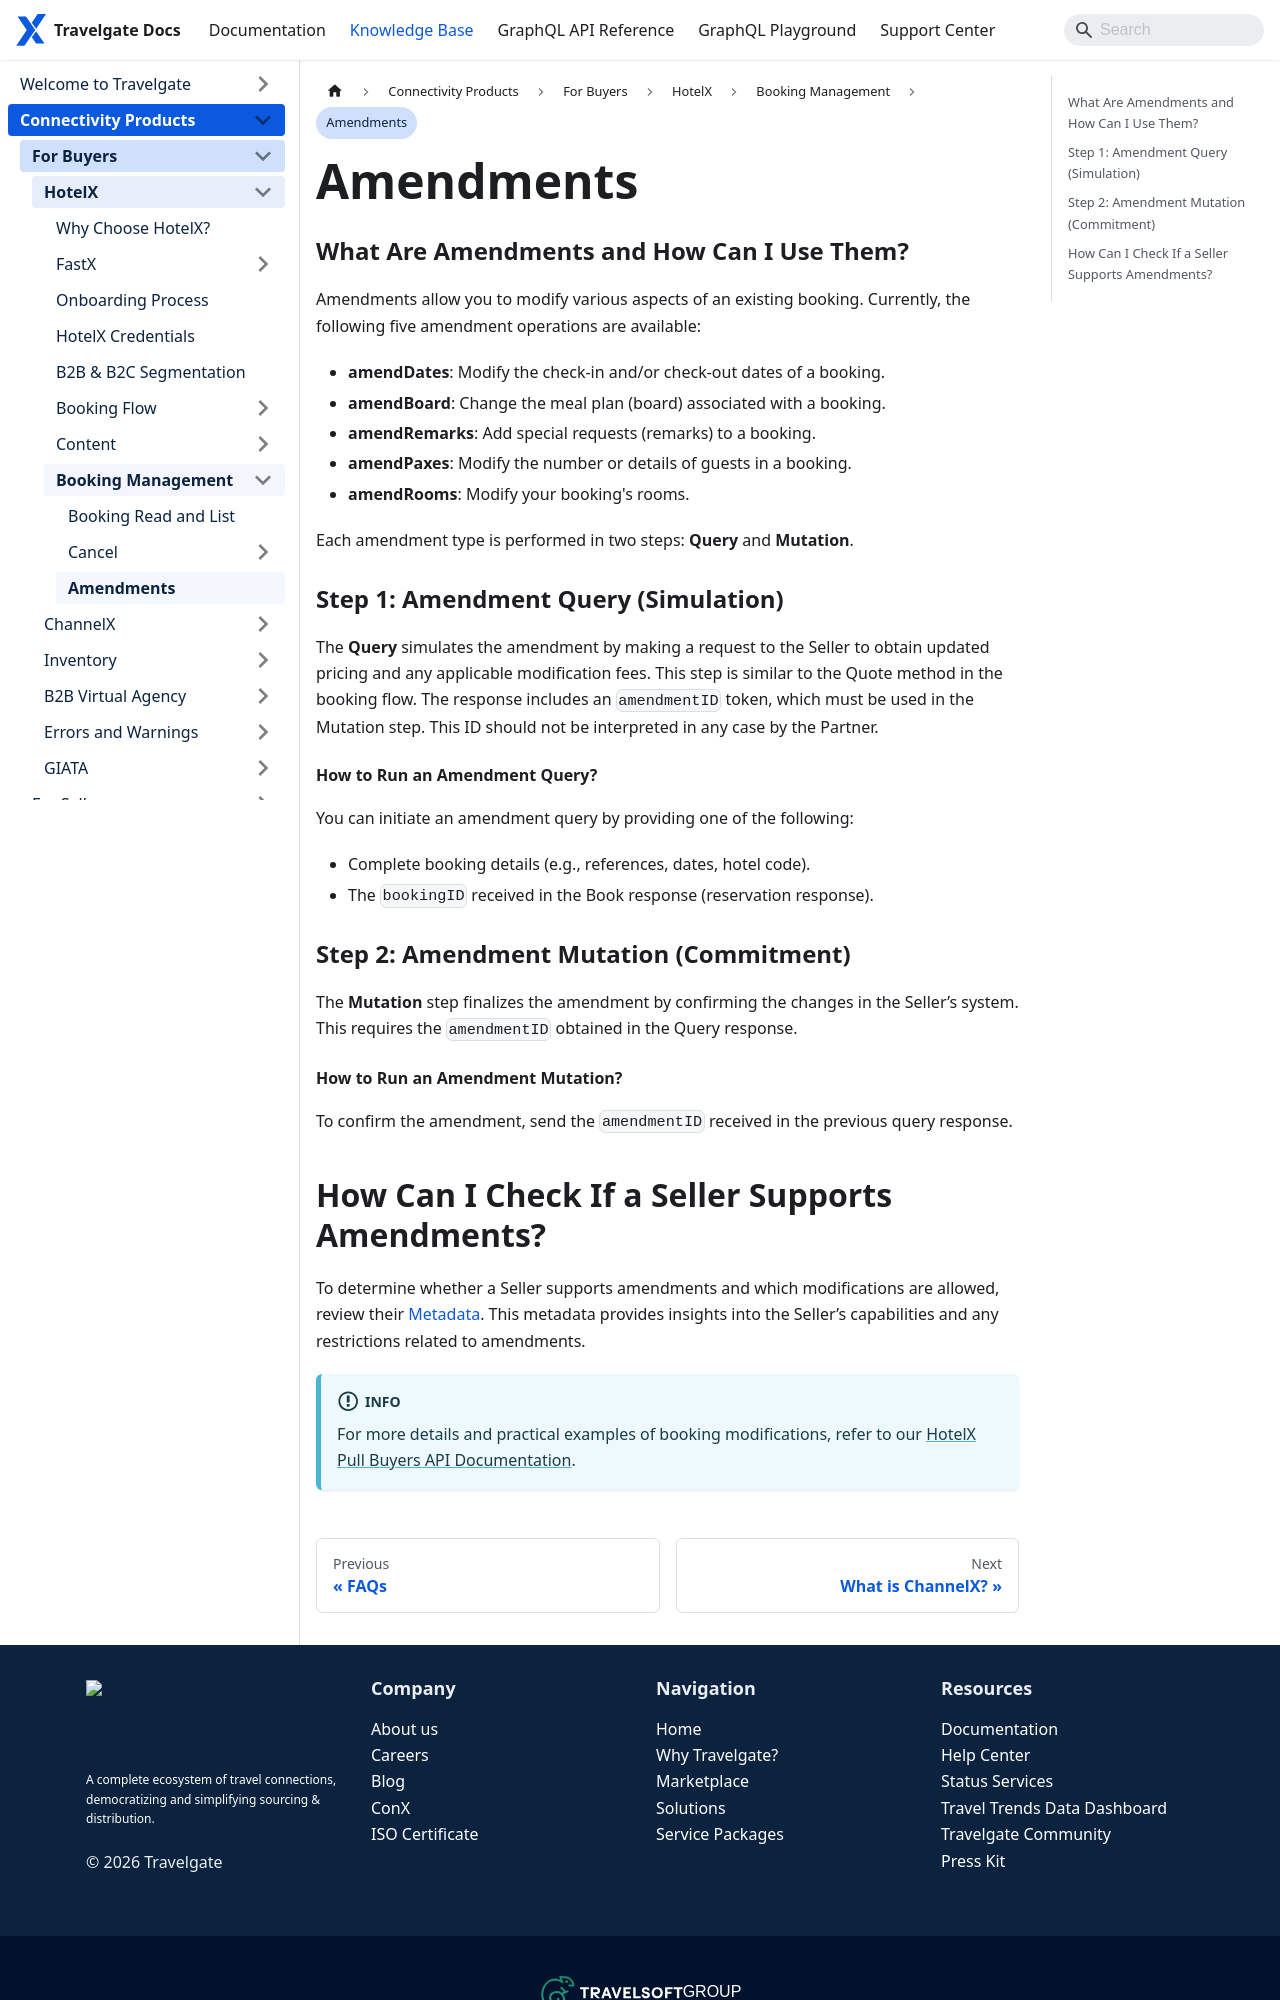

repository: Travelgate/documentation · page: kb/connectivity-products/for-buyers/hotel-x/booking-management/amendments/index.html · generator: docusaurus

---
sidebar_position: 4
---

# Amendments

### What Are Amendments and How Can I Use Them?

Amendments allow you to modify various aspects of an existing booking. Currently, the following five amendment operations are available:

- **amendDates**: Modify the check-in and/or check-out dates of a booking.
- **amendBoard**: Change the meal plan (board) associated with a booking.
- **amendRemarks**: Add special requests (remarks) to a booking.
- **amendPaxes**: Modify the number or details of guests in a booking.
- **amendRooms**: Modify your booking's rooms.

Each amendment type is performed in two steps: **Query** and **Mutation**.

### Step 1: Amendment Query (Simulation)
The **Query** simulates the amendment by making a request to the Seller to obtain updated pricing and any applicable modification fees. This step is similar to the Quote method in the booking flow. The response includes an `amendmentID` token, which must be used in the Mutation step. This ID should not be interpreted in any case by the Partner.

#### How to Run an Amendment Query?
You can initiate an amendment query by providing one of the following:

- Complete booking details (e.g., references, dates, hotel code).
- The `bookingID` received in the Book response (reservation response).

### Step 2: Amendment Mutation (Commitment)
The **Mutation** step finalizes the amendment by confirming the changes in the Seller’s system. This requires the `amendmentID` obtained in the Query response.

#### How to Run an Amendment Mutation?
To confirm the amendment, send the `amendmentID` received in the previous query response.
